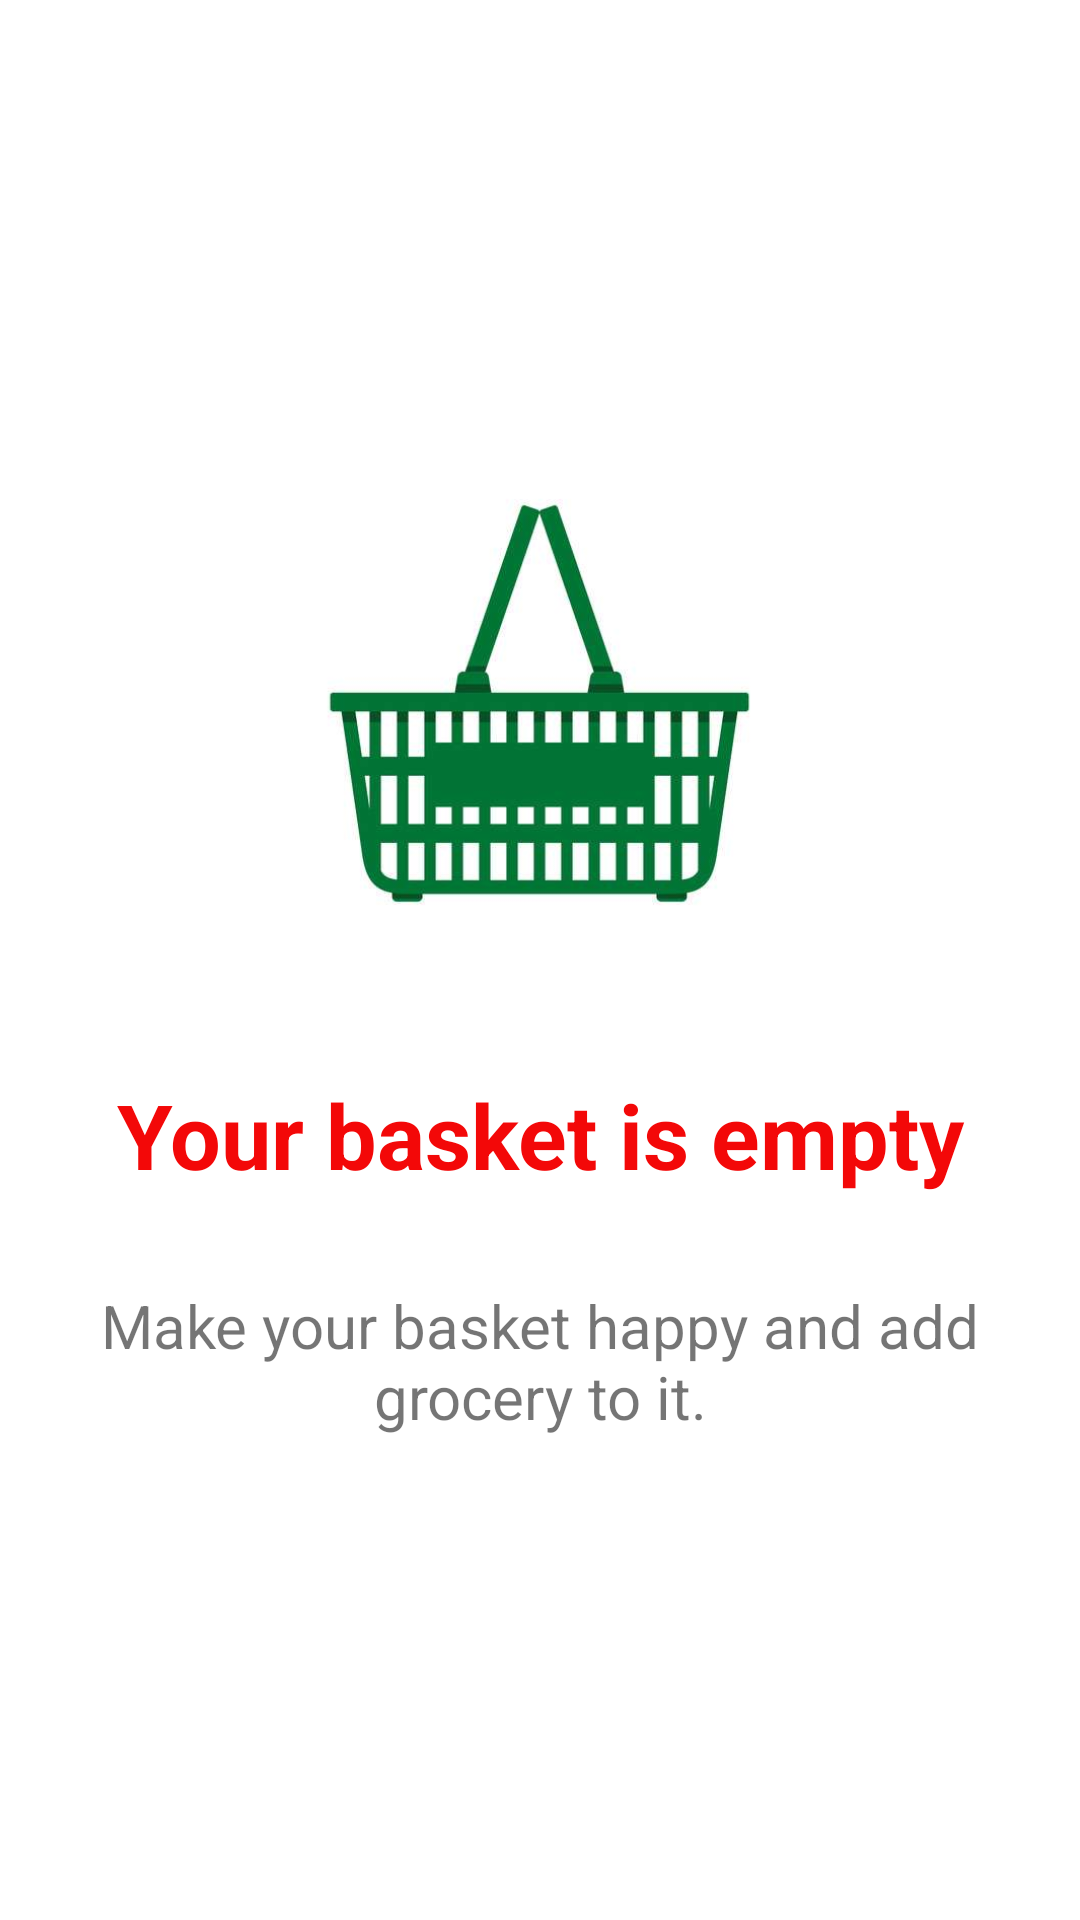

This screen was rendered from an Android layout file. Write that file and the resources it references.
<!-- AndroidManifest.xml: application theme AppTheme -->
<!-- res/layout/basket_fragment.xml -->
<?xml version="1.0" encoding="utf-8"?>
<LinearLayout xmlns:android="http://schemas.android.com/apk/res/android"
    xmlns:app="http://schemas.android.com/apk/res-auto"
    xmlns:tools="http://schemas.android.com/tools"
    android:layout_width="match_parent"
    android:background="#FFF"
    android:layout_height="match_parent"
    android:gravity="center"
    android:orientation="vertical"
    tools:context=".ui.allfragments.BasketFragment">

    <ImageView
        android:id="@+id/imageView2"
        android:layout_width="245dp"
        android:layout_height="147dp"
        android:src="@drawable/basket" />


    <TextView
        android:layout_width="match_parent"
        android:layout_height="wrap_content"
        android:layout_marginTop="50dp"
        android:layout_marginBottom="30dp"
        android:gravity="center"
        android:text="Your basket is empty"
        android:textColor="#F30808"
        android:textSize="30sp"
        android:textStyle="bold" />

    <TextView
        android:id="@+id/textView4"
        android:layout_width="336dp"
        android:layout_height="wrap_content"
        android:gravity="center_horizontal"
        android:text="Make your basket happy and add grocery to it."
        android:textSize="20sp" />




</LinearLayout>
<!-- resources referenced by this layout -->
<resources>
  <!-- drawable basket: jpg bitmap (drawable, 16675 bytes) -->
  <style name="AppTheme" parent="Theme.AppCompat.Light.DarkActionBar">
          
          <item name="colorPrimary">#2A995E</item>
          <item name="colorPrimaryDark">@color/colorPrimaryDark</item>
          <item name="colorAccent">#2A995E</item>
      </style>
  <color name="colorPrimaryDark">#E7ECE1</color>
</resources>
